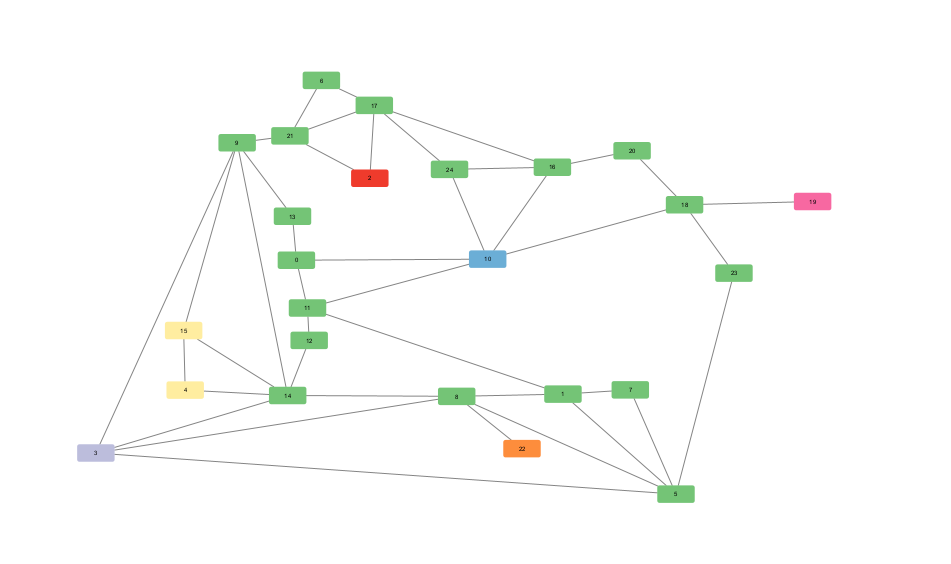

Data behind this chart, as committed beside it:
Source, Target
0, 13
0, 11
0, 10
1, 7
1, 11
1, 5
1, 8
2, 21
2, 17
3, 9
3, 8
3, 14
3, 5
4, 15
4, 14
5, 8
5, 23
5, 7
6, 17
6, 21
8, 14
8, 22
9, 15
9, 14
9, 13
9, 21
10, 24
10, 11
10, 16
10, 18
11, 12
12, 14
14, 15
16, 17
16, 20
16, 24
17, 24
17, 21
18, 23
18, 20
18, 19
